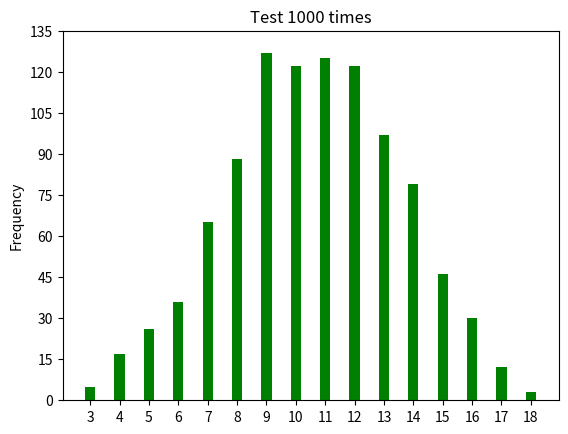

Recreate this plot in Python.
# ex20_9.py
import numpy as np
import matplotlib.pyplot as plt
from random import randint

def dice_generator(times, sides):
    ''' 處理隨機數 '''
    for i in range(times):              
        ranNum1 = randint(1, sides)             # 產生1-6隨機數
        ranNum2 = randint(1, sides)             # 產生1-6隨機數
        ranNum3 = randint(1, sides)             # 產生1-6隨機數
        dice.append(ranNum1+ranNum2+ranNum3)
def dice_count(sides):
    '''計算3-18個出現次數'''
    for i in range(3, 19):
        frequency = dice.count(i)               # 計算i出現在dice串列的次數
        frequencies.append(frequency)
          
times = 1000                                    # 擲骰子次數
sides = 6                                       # 骰子有幾面
dice = []                                       # 建立擲骰子的串列
frequencies = []                                # 儲存每一面骰子出現次數串列
dice_generator(times, sides)                    # 產生擲骰子的串列
dice_count(sides)                               # 將骰子串列轉成次數串列
N = len(frequencies)
x = np.arange(N)                                # 長條圖x軸座標
width = 0.35                                    # 長條圖寬度
plt.bar(x, frequencies, width, color='g')       # 繪製長條圖
plt.ylabel('Frequency')
plt.title('Test 1000 times')
plt.xticks(x, ('3','4','5','6','7','8','9','10','11','12',
               '13','14','15','16','17','18'))
plt.yticks(np.arange(0, 150, 15))
plt.show()

